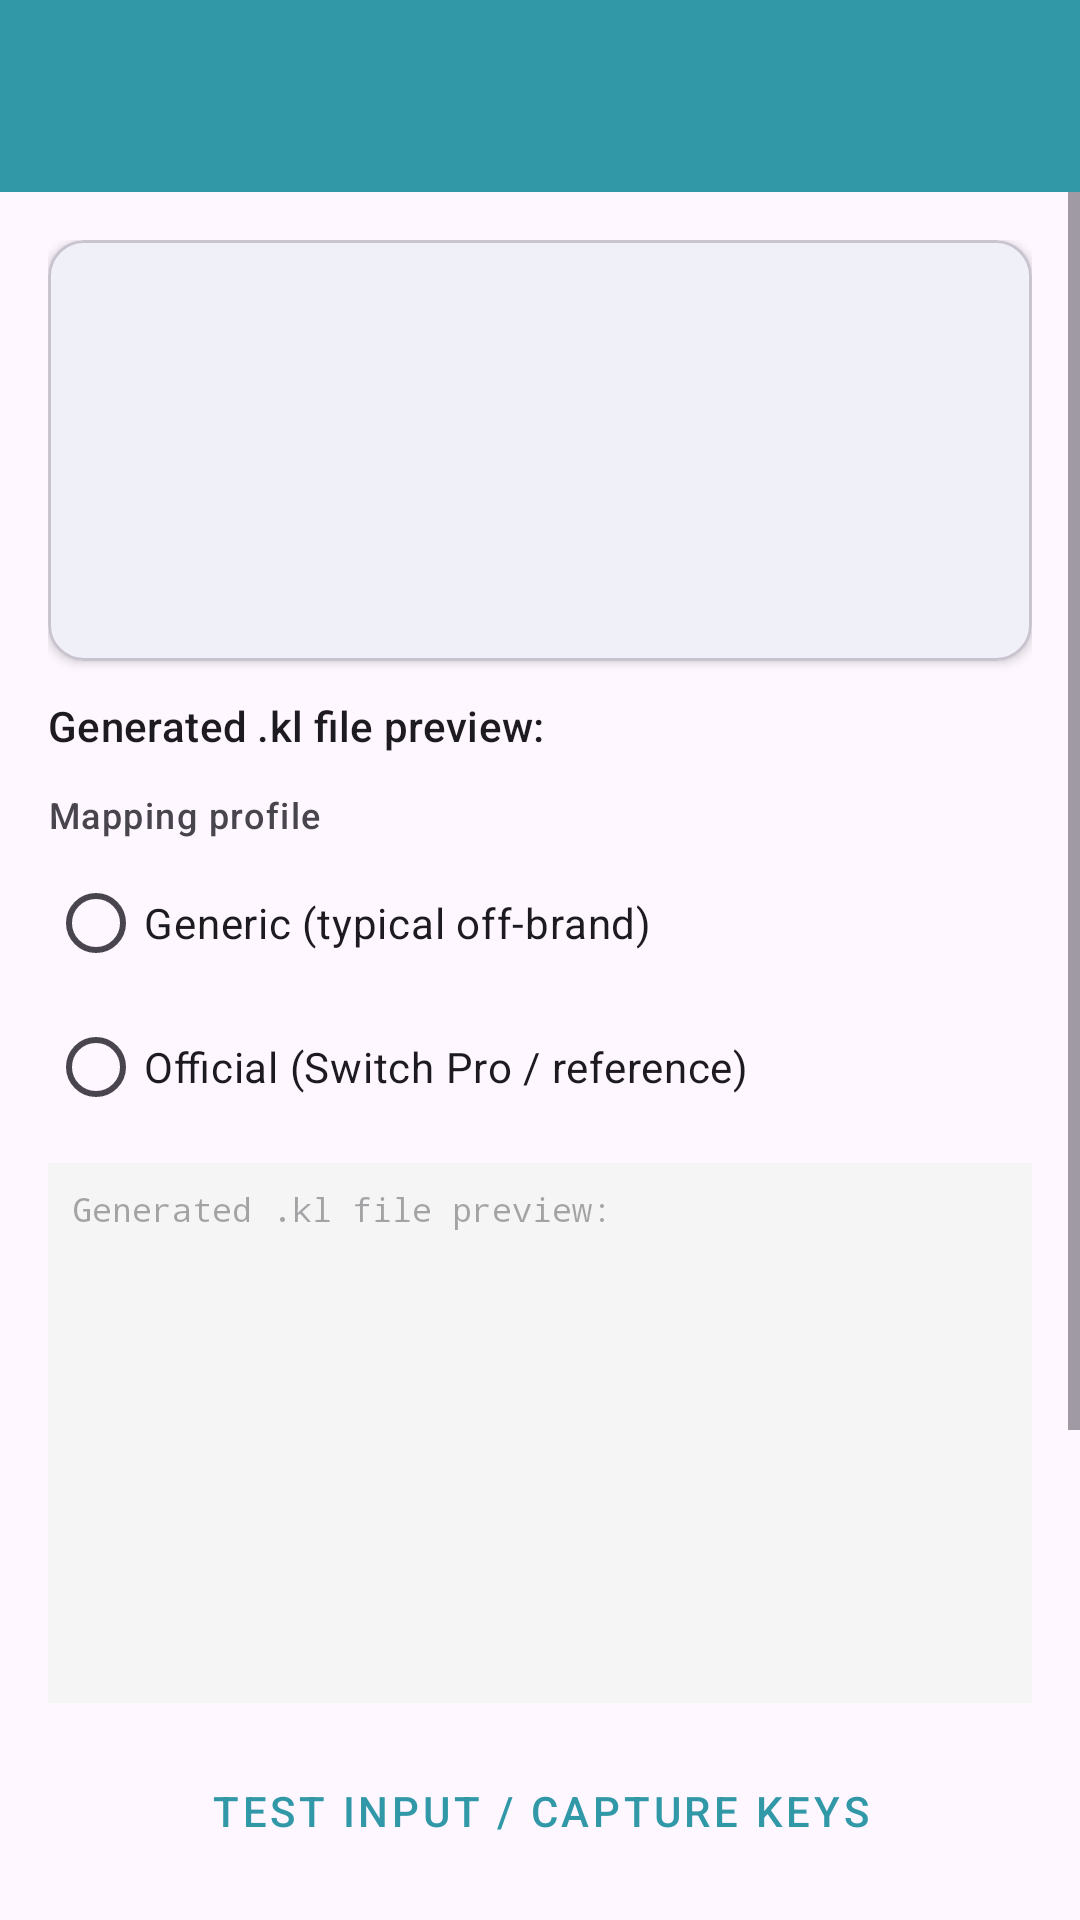

Android layout source for this screen:
<!-- AndroidManifest.xml: application theme Theme.GamepadKLFixer -->
<!-- res/layout/activity_device_detail.xml -->
<?xml version="1.0" encoding="utf-8"?>
<androidx.coordinatorlayout.widget.CoordinatorLayout
    xmlns:android="http://schemas.android.com/apk/res/android"
    xmlns:app="http://schemas.android.com/apk/res-auto"
    xmlns:tools="http://schemas.android.com/tools"
    android:layout_width="match_parent"
    android:layout_height="match_parent">

    <com.google.android.material.appbar.AppBarLayout
        android:layout_width="match_parent"
        android:layout_height="wrap_content">
        <androidx.appcompat.widget.Toolbar
            android:id="@+id/toolbar"
            android:layout_width="match_parent"
            android:layout_height="?attr/actionBarSize"
            style="@style/Widget.MaterialComponents.Toolbar.Primary" />
    </com.google.android.material.appbar.AppBarLayout>

    <ScrollView
        android:layout_width="match_parent"
        android:layout_height="match_parent"
        app:layout_behavior="@string/appbar_scrolling_view_behavior">

        <LinearLayout
            android:layout_width="match_parent"
            android:layout_height="wrap_content"
            android:orientation="vertical"
            android:padding="16dp">

            <com.google.android.material.card.MaterialCardView
                android:layout_width="match_parent"
                android:layout_height="wrap_content"
                android:layout_marginBottom="12dp"
                app:cardElevation="2dp">
                <LinearLayout
                    android:layout_width="match_parent"
                    android:layout_height="wrap_content"
                    android:orientation="vertical"
                    android:padding="12dp">
                    <TextView
                        android:id="@+id/tvDeviceName"
                        android:layout_width="match_parent"
                        android:layout_height="wrap_content"
                        android:textAppearance="?attr/textAppearanceTitleMedium"
                        tools:text="Device Name" />
                    <TextView android:id="@+id/tvVendorId"
                        android:layout_width="match_parent"
                        android:layout_height="wrap_content"
                        android:layout_marginTop="4dp" />
                    <TextView android:id="@+id/tvProductId"
                        android:layout_width="match_parent"
                        android:layout_height="wrap_content" />
                    <TextView android:id="@+id/tvKlFilename"
                        android:layout_width="match_parent"
                        android:layout_height="wrap_content"
                        android:textStyle="bold" />
                    <TextView android:id="@+id/tvSources"
                        android:layout_width="match_parent"
                        android:layout_height="wrap_content" />
                    <TextView android:id="@+id/tvDescriptor"
                        android:layout_width="match_parent"
                        android:layout_height="wrap_content"
                        android:textSize="11sp" />
                </LinearLayout>
            </com.google.android.material.card.MaterialCardView>

            <TextView
                android:layout_width="match_parent"
                android:layout_height="wrap_content"
                android:text="@string/kl_preview"
                android:textAppearance="?attr/textAppearanceLabelLarge"
                android:layout_marginBottom="4dp" />

            <TextView
                android:layout_width="match_parent"
                android:layout_height="wrap_content"
                android:text="@string/profile_label"
                android:textAppearance="?attr/textAppearanceLabelMedium"
                android:layout_marginTop="8dp"
                android:layout_marginBottom="4dp" />

            <RadioGroup
                android:id="@+id/profileGroup"
                android:layout_width="match_parent"
                android:layout_height="wrap_content"
                android:orientation="vertical"
                android:layout_marginBottom="8dp">

                <RadioButton
                    android:id="@+id/profileGeneric"
                    android:layout_width="match_parent"
                    android:layout_height="wrap_content"
                    android:text="@string/profile_generic" />

                <RadioButton
                    android:id="@+id/profileOfficial"
                    android:layout_width="match_parent"
                    android:layout_height="wrap_content"
                    android:text="@string/profile_official_switch_pro" />
            </RadioGroup>

            <ScrollView
                android:layout_width="match_parent"
                android:layout_height="180dp"
                android:background="@color/kl_preview_bg_light">
                <EditText
                    android:id="@+id/tvKlPreview"
                    android:layout_width="match_parent"
                    android:layout_height="wrap_content"
                    android:fontFamily="monospace"
                    android:padding="8dp"
                    android:textSize="11sp"
                    android:inputType="textMultiLine|textNoSuggestions"
                    android:gravity="top|start"
                    android:hint="@string/kl_preview"
                    android:background="@android:color/transparent"
                    android:importantForAutofill="no" />
            </ScrollView>

            <TextView
                android:id="@+id/tvStatus"
                android:layout_width="match_parent"
                android:layout_height="wrap_content"
                android:layout_marginTop="8dp"
                android:padding="8dp"
                android:background="@color/status_bg_light"
                android:visibility="gone" />

            <LinearLayout
                android:layout_width="match_parent"
                android:layout_height="wrap_content"
                android:orientation="vertical"
                android:layout_marginTop="12dp">

                <Button
                    android:id="@+id/btnTestInput"
                    android:layout_width="match_parent"
                    android:layout_height="wrap_content"
                    android:text="@string/test_input_btn"
                    style="@style/Widget.MaterialComponents.Button.OutlinedButton"
                    android:layout_marginBottom="8dp" />

                <Button
                    android:id="@+id/btnCheckRoot"
                    android:layout_width="match_parent"
                    android:layout_height="wrap_content"
                    android:text="@string/check_root"
                    style="@style/Widget.MaterialComponents.Button.OutlinedButton"
                    android:layout_marginBottom="8dp" />

                <Button
                    android:id="@+id/btnSaveLocal"
                    android:layout_width="match_parent"
                    android:layout_height="wrap_content"
                    android:text="@string/save_local"
                    android:layout_marginBottom="8dp" />

                <Button
                    android:id="@+id/btnInstall"
                    android:layout_width="match_parent"
                    android:layout_height="wrap_content"
                    android:text="@string/install_system"
                    android:enabled="false"
                    android:layout_marginBottom="8dp" />

                <Button
                    android:id="@+id/btnRestore"
                    android:layout_width="match_parent"
                    android:layout_height="wrap_content"
                    android:text="@string/restore_backup"
                    android:enabled="false" />
            </LinearLayout>
        </LinearLayout>
    </ScrollView>
</androidx.coordinatorlayout.widget.CoordinatorLayout>
<!-- resources referenced by this layout -->
<resources>
  <color name="kl_preview_bg_light">#F5F5F5</color>
  <color name="status_bg_light">#E8F5E9</color>
  <string name="check_root">Check Root Access</string>
  <string name="install_system">Install to /system (root)</string>
  <string name="kl_preview">Generated .kl file preview:</string>
  <string name="profile_generic">Generic (typical off-brand)</string>
  <string name="profile_label">Mapping profile</string>
  <string name="profile_official_switch_pro">Official (Switch Pro / reference)</string>
  <string name="restore_backup">Restore Backup (root)</string>
  <string name="save_local">Save KL (local)</string>
  <string name="test_input_btn">Test Input / Capture Keys</string>
  <style name="Theme.GamepadKLFixer" parent="Theme.Material3.DayNight.NoActionBar">
          <item name="colorPrimary">@color/blue_500</item>
          <item name="colorOnPrimary">@color/white</item>
          <item name="colorPrimaryContainer">@color/blue_200</item>
          <item name="colorOnPrimaryContainer">@color/blue_700</item>
          <item name="colorSecondary">@color/teal_200</item>
          <item name="colorTertiary">@color/blue_accent</item>
          <item name="android:statusBarColor">@color/blue_700</item>
          <item name="android:navigationBarColor">@android:color/transparent</item>
      </style>
  <color name="blue_500">#3198A8</color>
  <color name="white">#FFFFFFFF</color>
  <color name="blue_200">#B2DFDB</color>
  <color name="blue_700">#246E7C</color>
  <color name="teal_200">#80CBC4</color>
  <color name="blue_accent">#00B0FF</color>
</resources>
